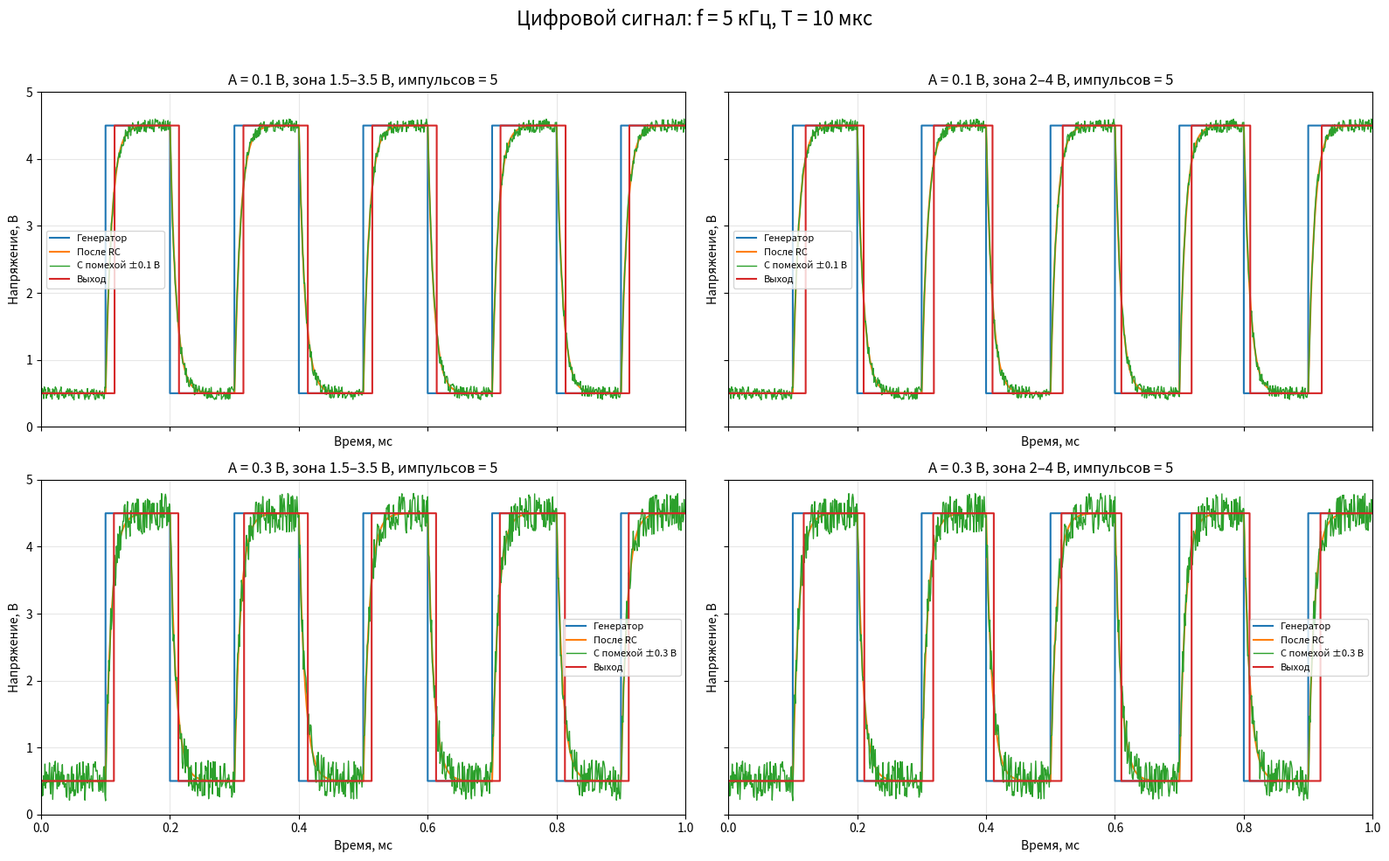
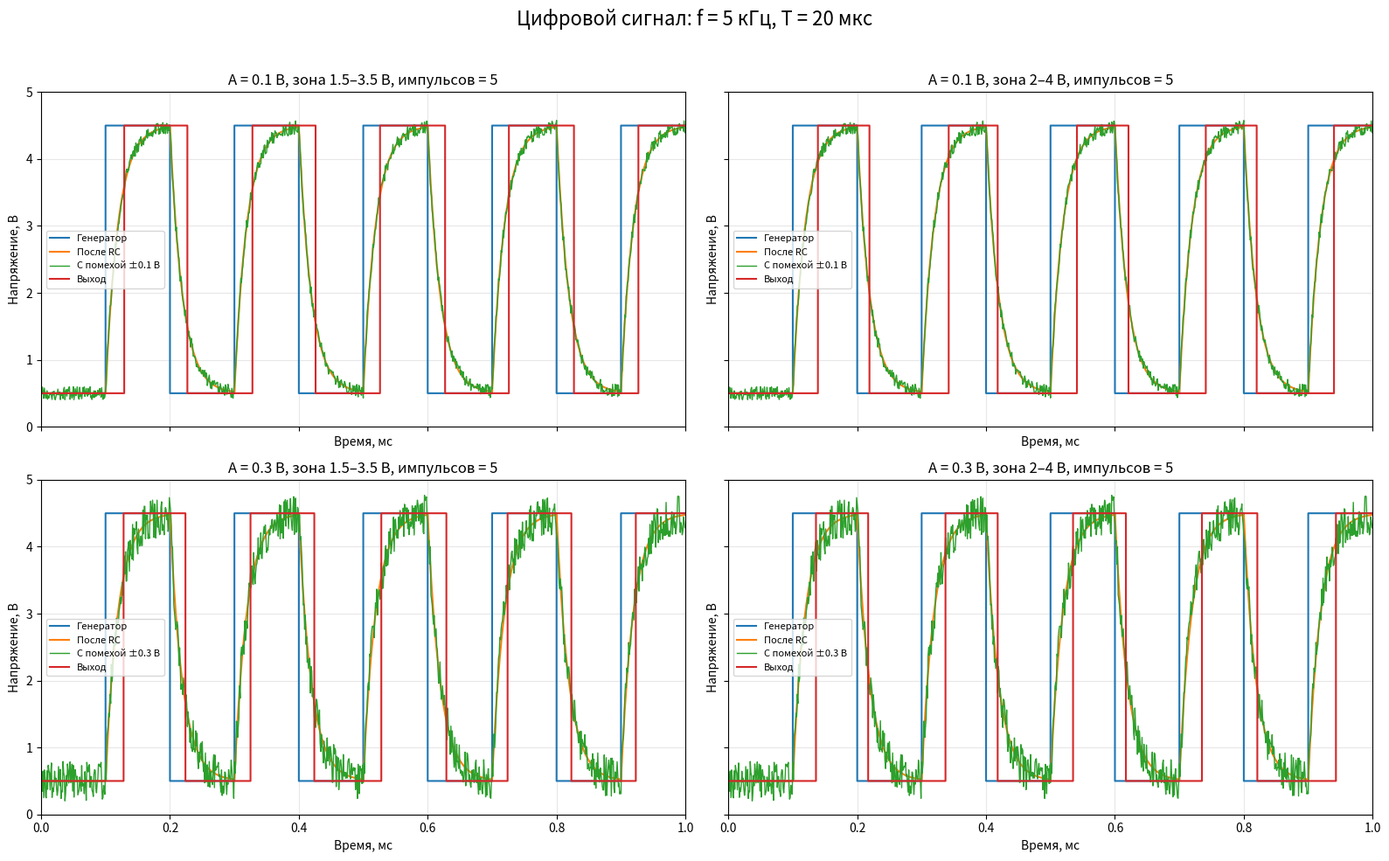
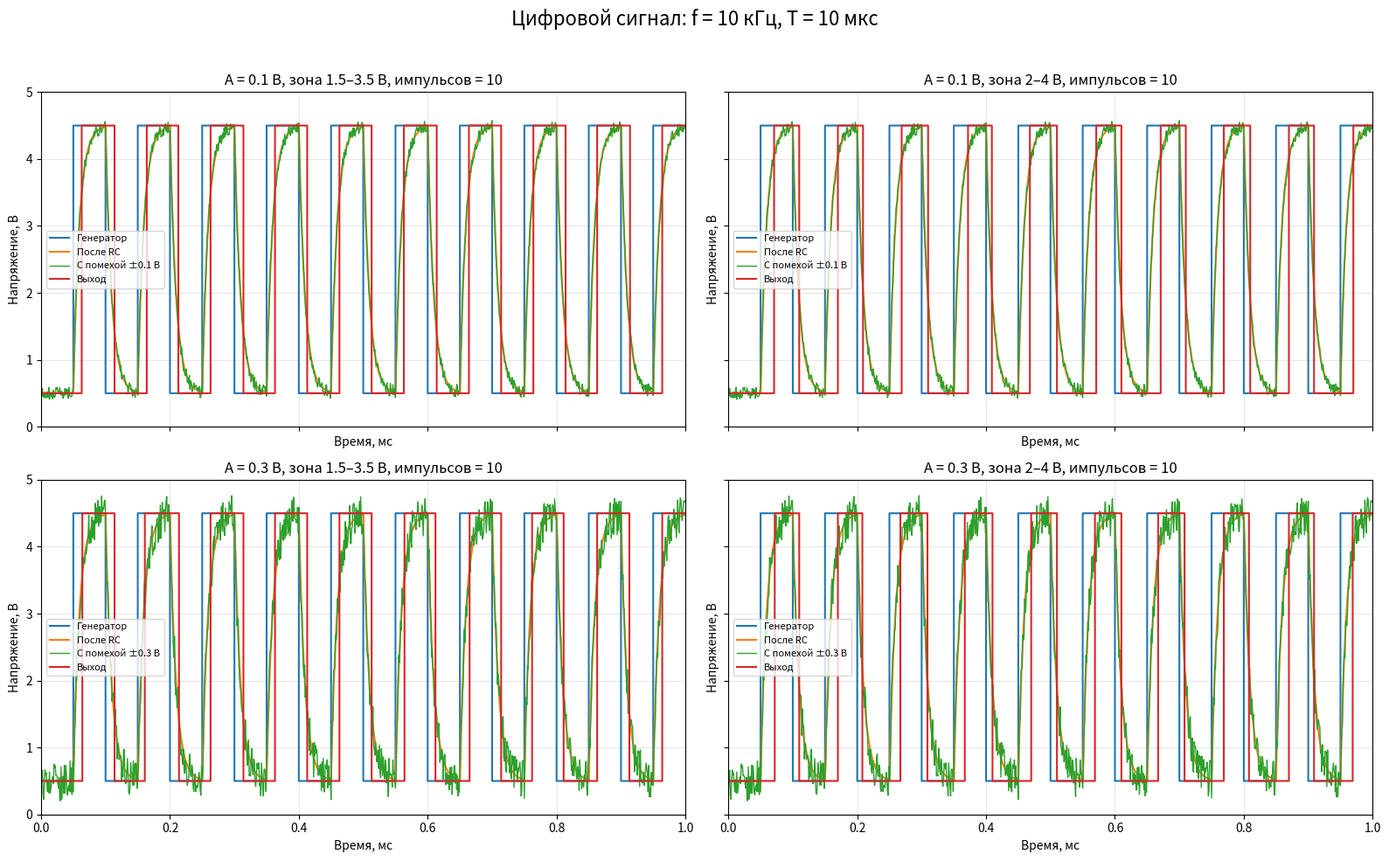
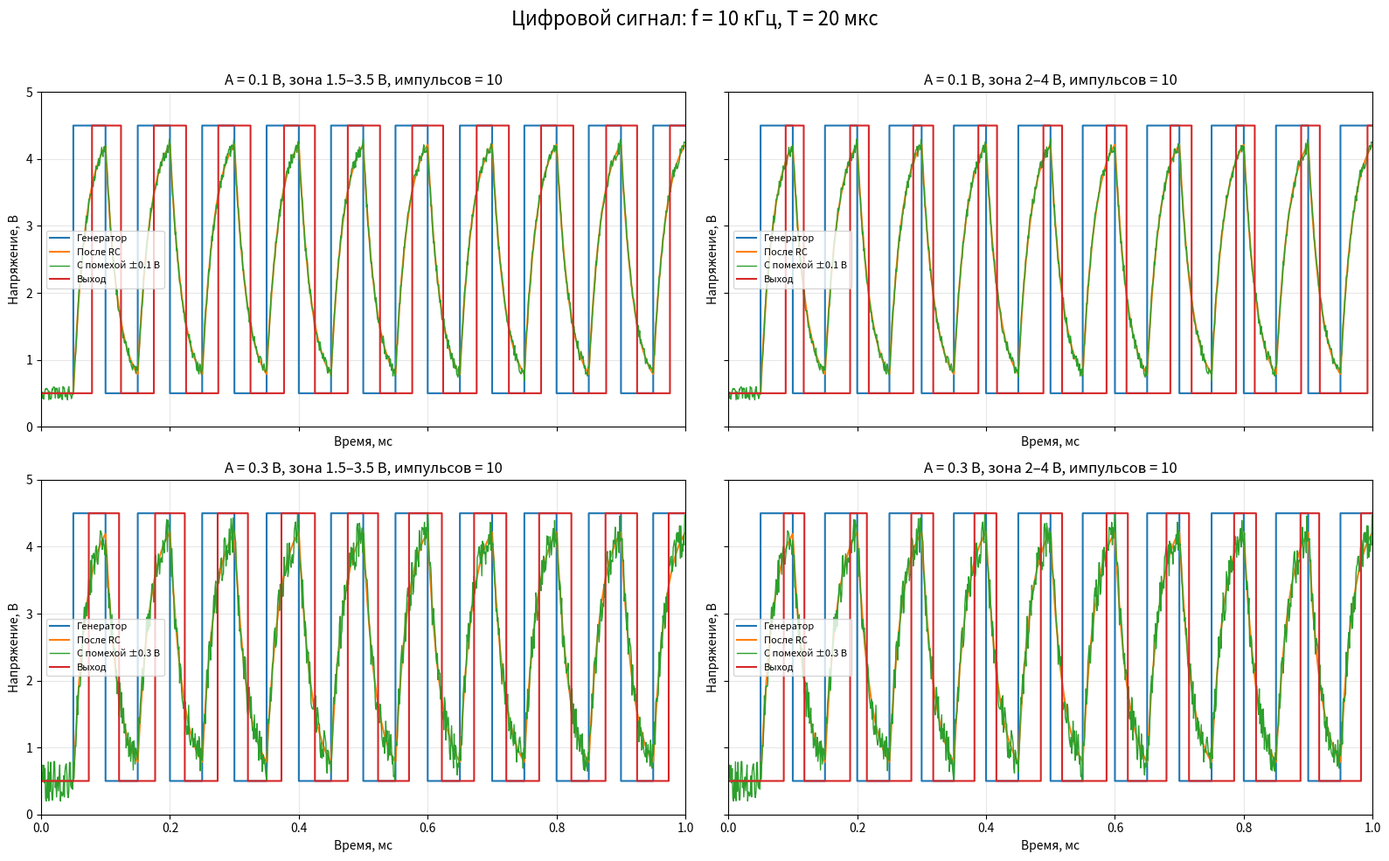

Recreate these plots in Python, in order.
from pathlib import Path
import matplotlib
matplotlib.use("Agg")
import matplotlib.pyplot as plt
import numpy as np

U_ZERO = 0.5
U_ONE = 4.5
DURATION = 1e-3
H = 1e-6
FREQUENCIES = (5_000, 10_000)
TIME_CONSTANTS = (10e-6, 20e-6)
NOISE_AMPLITUDES = (0.1, 0.3)
THRESHOLDS = ((1.5, 3.5), (2.0, 4.0))
n_steps = int(round(DURATION / H))
time = np.arange(n_steps) * H
ms = time * 1e3
rng = np.random.default_rng(42)
OUTPUT_DIR = Path("")
OUTPUT_DIR.mkdir(exist_ok=True)

def square_wave(frequency):
    half_period_steps = round(1 / (2 * frequency * H))
    logical_levels = (np.arange(n_steps) // half_period_steps) % 2
    return np.where(logical_levels == 0, U_ZERO, U_ONE)

def euler_line_response(source, tau):
    response = np.empty_like(source)
    response[0] = U_ZERO
    for n in range(n_steps - 1):
        response[n + 1] = response[n] + H * (source[n] - response[n]) / tau
    return response

def logic_output(input_voltage, u_min, u_max):
    output = np.empty_like(input_voltage)
    previous_level = 0
    for n, voltage in enumerate(input_voltage):
        if previous_level == 0 and voltage > u_max:
            previous_level = 1
        elif previous_level == 1 and voltage < u_min:
            previous_level = 0
        output[n] = U_ONE if previous_level == 1 else U_ZERO
    return output

def count_pulses(signal):
    high = signal > (U_ZERO + U_ONE) / 2
    return int(high[0]) + int(np.count_nonzero(~high[:-1] & high[1:]))

for frequency in FREQUENCIES:
    source = square_wave(frequency)
    for tau in TIME_CONSTANTS:
        smooth = euler_line_response(source, tau)
        fig, axes = plt.subplots(2, 2, figsize=(16, 10), sharex=True, sharey=True)
        axes = axes.flatten()
        plot_index = 0
        for amplitude in NOISE_AMPLITUDES:
            noisy = smooth + rng.uniform(-amplitude, amplitude, size=n_steps)
            for u_min, u_max in THRESHOLDS:
                output = logic_output(noisy, u_min, u_max)
                ax = axes[plot_index]
                ax.step(ms, source, where="post", label="Генератор", linewidth=1.5)
                ax.plot(ms, smooth, label="После RC", linewidth=1.5)
                ax.plot(ms, noisy, label=f"С помехой ±{amplitude:g} В", linewidth=1.0)
                ax.step(ms, output, where="post", label="Выход", linewidth=1.5)
                ax.set_title(f"A = {amplitude:g} В, зона {u_min:g}–{u_max:g} В, импульсов = {count_pulses(output)}")
                ax.set_xlabel("Время, мс")
                ax.set_ylabel("Напряжение, В")
                ax.set_xlim(0, DURATION * 1e3)
                ax.set_ylim(0, 5)
                ax.grid(True, alpha=0.3)
                ax.legend(fontsize=8)
                plot_index += 1
        fig.suptitle(f"Цифровой сигнал: f = {frequency / 1000:g} кГц, T = {tau * 1e6:g} мкс", fontsize=16)
        fig.tight_layout(rect=(0, 0, 1, 0.96))
        fig.savefig(OUTPUT_DIR / f"f{frequency // 1000}k_T{tau * 1e6:.0f}us.png", dpi=125, bbox_inches="tight")
        plt.close(fig)

# Вывод:
# 1. Исходный цифровой сигнал представляет собой меандр с частотой 5 кГц и 10 кГц.
# 2. После прохождения через RC-цепь фронты сигнала сглаживаются.
# 3. При увеличении постоянной времени T сглаживание выражено сильнее.
# 4. Добавление случайной помехи вызывает искажения входного сигнала.
# 5. Логический каскад с гистерезисом восстанавливает прямоугольную форму сигнала.
# 6. Ширина запрещённой зоны и амплитуда помех влияют на моменты переключения.
# 7. В исследованных режимах количество импульсов на выходе сохраняется.
